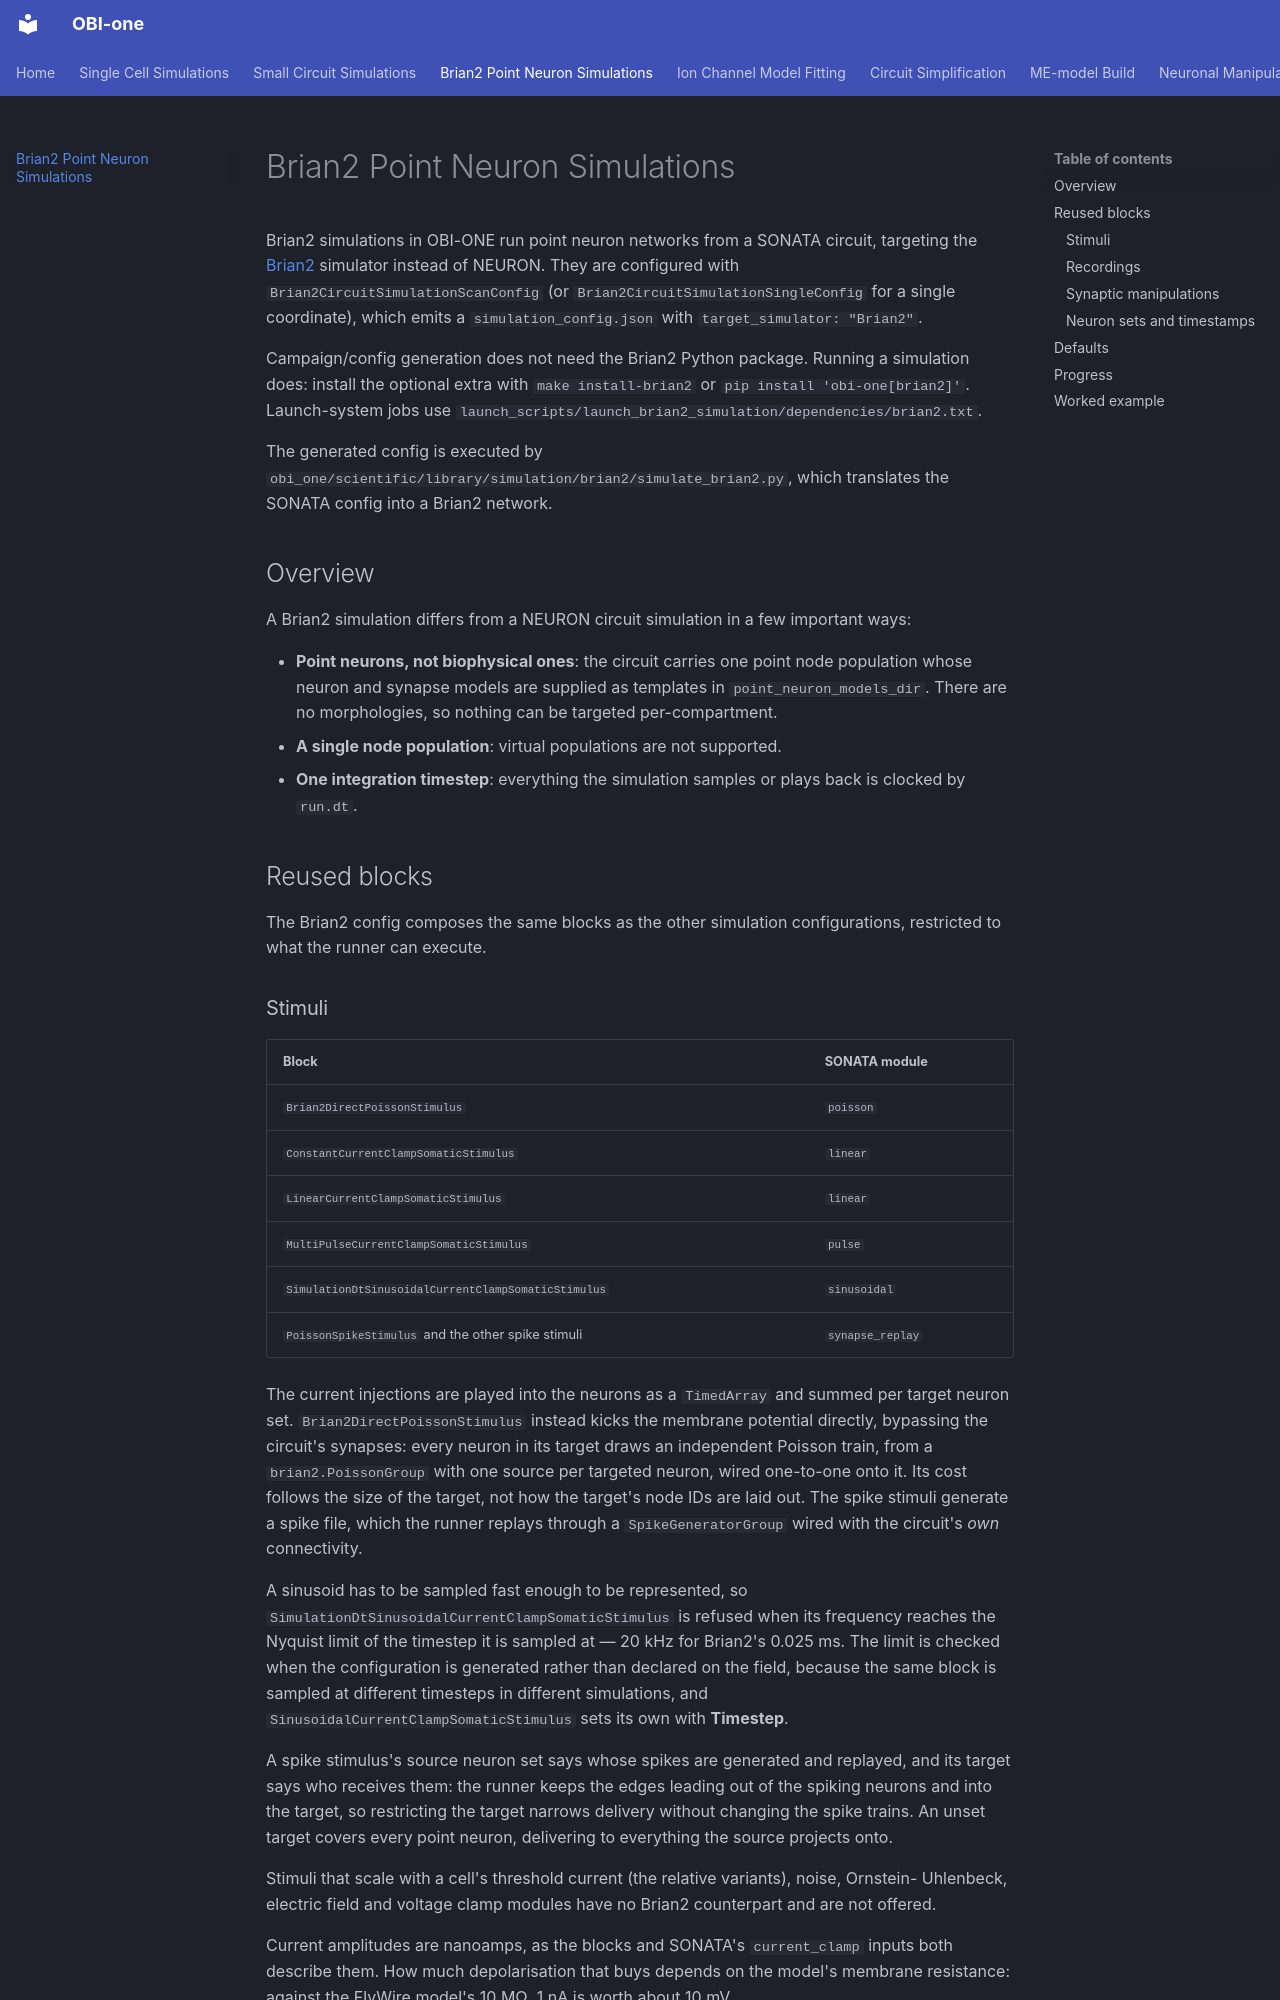

repository: openbraininstitute/obi-one · page: brian2/index.html · generator: mkdocs

---
tags:
  - circuit-simulation
---

# Brian2 Point Neuron Simulations

Brian2 simulations in OBI-ONE run point neuron networks from a SONATA circuit, targeting the [Brian2](https://brian2.readthedocs.io/) simulator instead of NEURON. They are configured with `Brian2CircuitSimulationScanConfig` (or `Brian2CircuitSimulationSingleConfig` for a single coordinate), which emits a `simulation_config.json` with `target_simulator: "Brian2"`.

Campaign/config generation does not need the Brian2 Python package. Running a simulation does: install the optional extra with `make install-brian2` or `pip install 'obi-one[brian2]'`. Launch-system jobs use `launch_scripts/launch_brian2_simulation/dependencies/brian2.txt`.

The generated config is executed by `obi_one/scientific/library/simulation/brian2/simulate_brian2.py`, which translates the SONATA config into a Brian2 network.

## Overview

A Brian2 simulation differs from a NEURON circuit simulation in a few important ways:

- **Point neurons, not biophysical ones**: the circuit carries one point node population whose
  neuron and synapse models are supplied as templates in `point_neuron_models_dir`. There are no
  morphologies, so nothing can be targeted per-compartment.
- **A single node population**: virtual populations are not supported.
- **One integration timestep**: everything the simulation samples or plays back is clocked by
  `run.dt`.

## Reused blocks

The Brian2 config composes the same blocks as the other simulation configurations, restricted to
what the runner can execute.

### Stimuli

| Block | SONATA module |
| --- | --- |
| `Brian2DirectPoissonStimulus` | `poisson` |
| `ConstantCurrentClampSomaticStimulus` | `linear` |
| `LinearCurrentClampSomaticStimulus` | `linear` |
| `MultiPulseCurrentClampSomaticStimulus` | `pulse` |
| `SimulationDtSinusoidalCurrentClampSomaticStimulus` | `sinusoidal` |
| `PoissonSpikeStimulus` and the other spike stimuli | `synapse_replay` |

The current injections are played into the neurons as a `TimedArray` and summed per target
neuron set. `Brian2DirectPoissonStimulus` instead kicks the membrane potential directly, bypassing
the circuit's synapses: every neuron in its target draws an independent Poisson train, from a
`brian2.PoissonGroup` with one source per targeted neuron, wired one-to-one onto it. Its cost
follows the size of the target, not how the target's node IDs are laid out. The spike stimuli
generate a spike file, which the runner replays through a `SpikeGeneratorGroup` wired with the
circuit's *own* connectivity.

A sinusoid has to be sampled fast enough to be represented, so
`SimulationDtSinusoidalCurrentClampSomaticStimulus` is refused when its frequency reaches the
Nyquist limit of the timestep it is sampled at — 20 kHz for Brian2's 0.025 ms. The limit is checked
when the configuration is generated rather than declared on the field, because the same block is
sampled at different timesteps in different simulations, and `SinusoidalCurrentClampSomaticStimulus`
sets its own with **Timestep**.

A spike stimulus's source neuron set says whose spikes are generated and replayed, and its target
says who receives them: the runner keeps the edges leading out of the spiking neurons and into the
target, so restricting the target narrows delivery without changing the spike trains. An unset
target covers every point neuron, delivering to everything the source projects onto.

Stimuli that scale with a cell's threshold current (the relative variants), noise, Ornstein-
Uhlenbeck, electric field and voltage clamp modules have no Brian2 counterpart and are not
offered.

Current amplitudes are nanoamps, as the blocks and SONATA's `current_clamp` inputs both describe
them. How much depolarisation that buys depends on the model's membrane resistance: against the
FlyWire model's 10 MΩ, 1 nA is worth about 10 mV.
